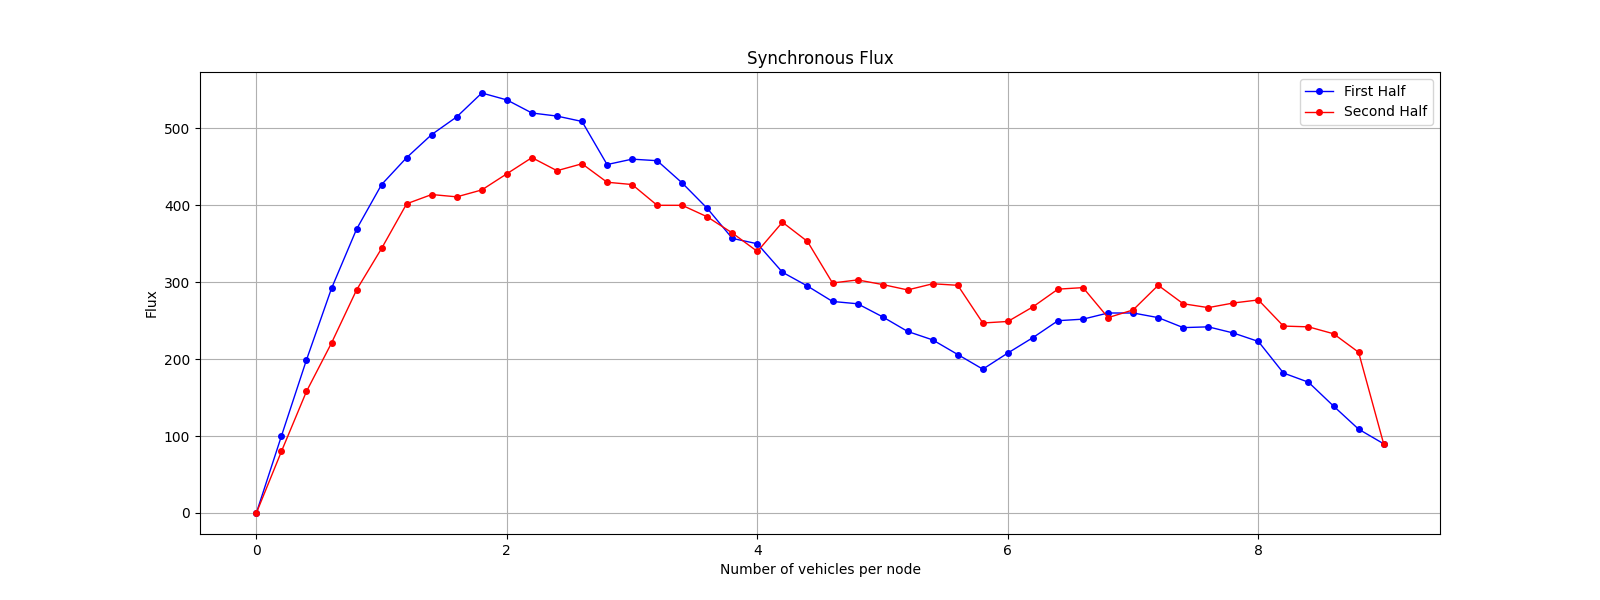

The file beside this chart, header and first rows:
Load, Flux
0, 0
1, 100
2, 199
3, 292
4, 369
5, 427
6, 462
7, 492
8, 515
9, 546
10, 537
11, 520
12, 516
13, 509
14, 453
15, 460
16, 458
17, 429
18, 396
19, 357
20, 350
21, 313
22, 295
23, 275
24, 272
25, 255
26, 236
27, 225
28, 206
29, 187
30, 208
31, 228
32, 250
33, 252
34, 260
35, 260
36, 254
37, 241
38, 242
39, 234
40, 223
41, 182
42, 170
43, 139
44, 109
45, 90
44, 209
43, 233
42, 242
41, 243
40, 277
39, 273
38, 267
37, 272
36, 296
35, 264
34, 254
33, 293
32, 291
31, 268
... 31 more rows
